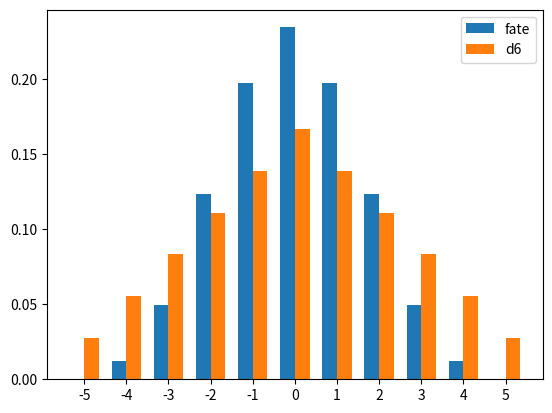

Write the Python code that produced this figure.

from itertools import product
from pprint import pprint as pp
import matplotlib.pyplot as plt
import numpy as np

"""
Show the difference in probability distibution between using fudge/fate dice or using 2d6.

fate dice are 6-sided dice where two faces show +, two show -, and two are blank.
A typical use case is throwing 4 fate dice and adding or subtracting one for each symbol shown.
This results in a range of results from -4 to 4

A common workaround when one doesn't have fate dice is to use 2 regular d6 dice of different colors.
One dice is 'negative' and is subtracted from the other, resulting in a range of results from -5 to 5.

The results show that fate dice are more likely to result in a roll in the range of -2 to 2
than the d6.
Playing with d6 may result in a more 'swingy' or luck based feel to the game as more extreme rolls are more common.
More extreme rolls are also possible since -5 and 5 are potential rolls
"""

# the face values of each dice type
fate = range(-1, 2)
d6 = range(1, 7)

# list possible outcomes from throwing each set of dice
f_outcomes = list(map(sum, product(fate,fate,fate,fate)))
#print(f_outcomes)
d_outcomes = list(map(lambda x: (x[0]-x[1]), product(d6, d6)))
#print(d_outcomes)

# count occurrences of each outcome and normalize
def counts(i):
    c = { x: 0.0 for x in set(i)}
    # total number of outcomes
    l = len(i)
    for x in i:
        c[x] += 1 / l
    return c

fc = counts(f_outcomes)
# pad missing outcomes from fate dice
fc = [0, *(fc[x] for x in range(-4, 5)), 0]
dc = counts(d_outcomes)
dc = [dc[x] for x in range(-5, 6)]


# create dual bar graph
x = np.arange(len(dc))
width = 0.35
labels = range(-5, 6)
fig, ax = plt.subplots()
bar1 = ax.bar(x -width/2, fc, width, label='fate')
bar2 = ax.bar(x +width/2, dc, width, label='d6')

ax.set_xticks(x)
ax.set_xticklabels(labels)
ax.legend()
plt.show()
